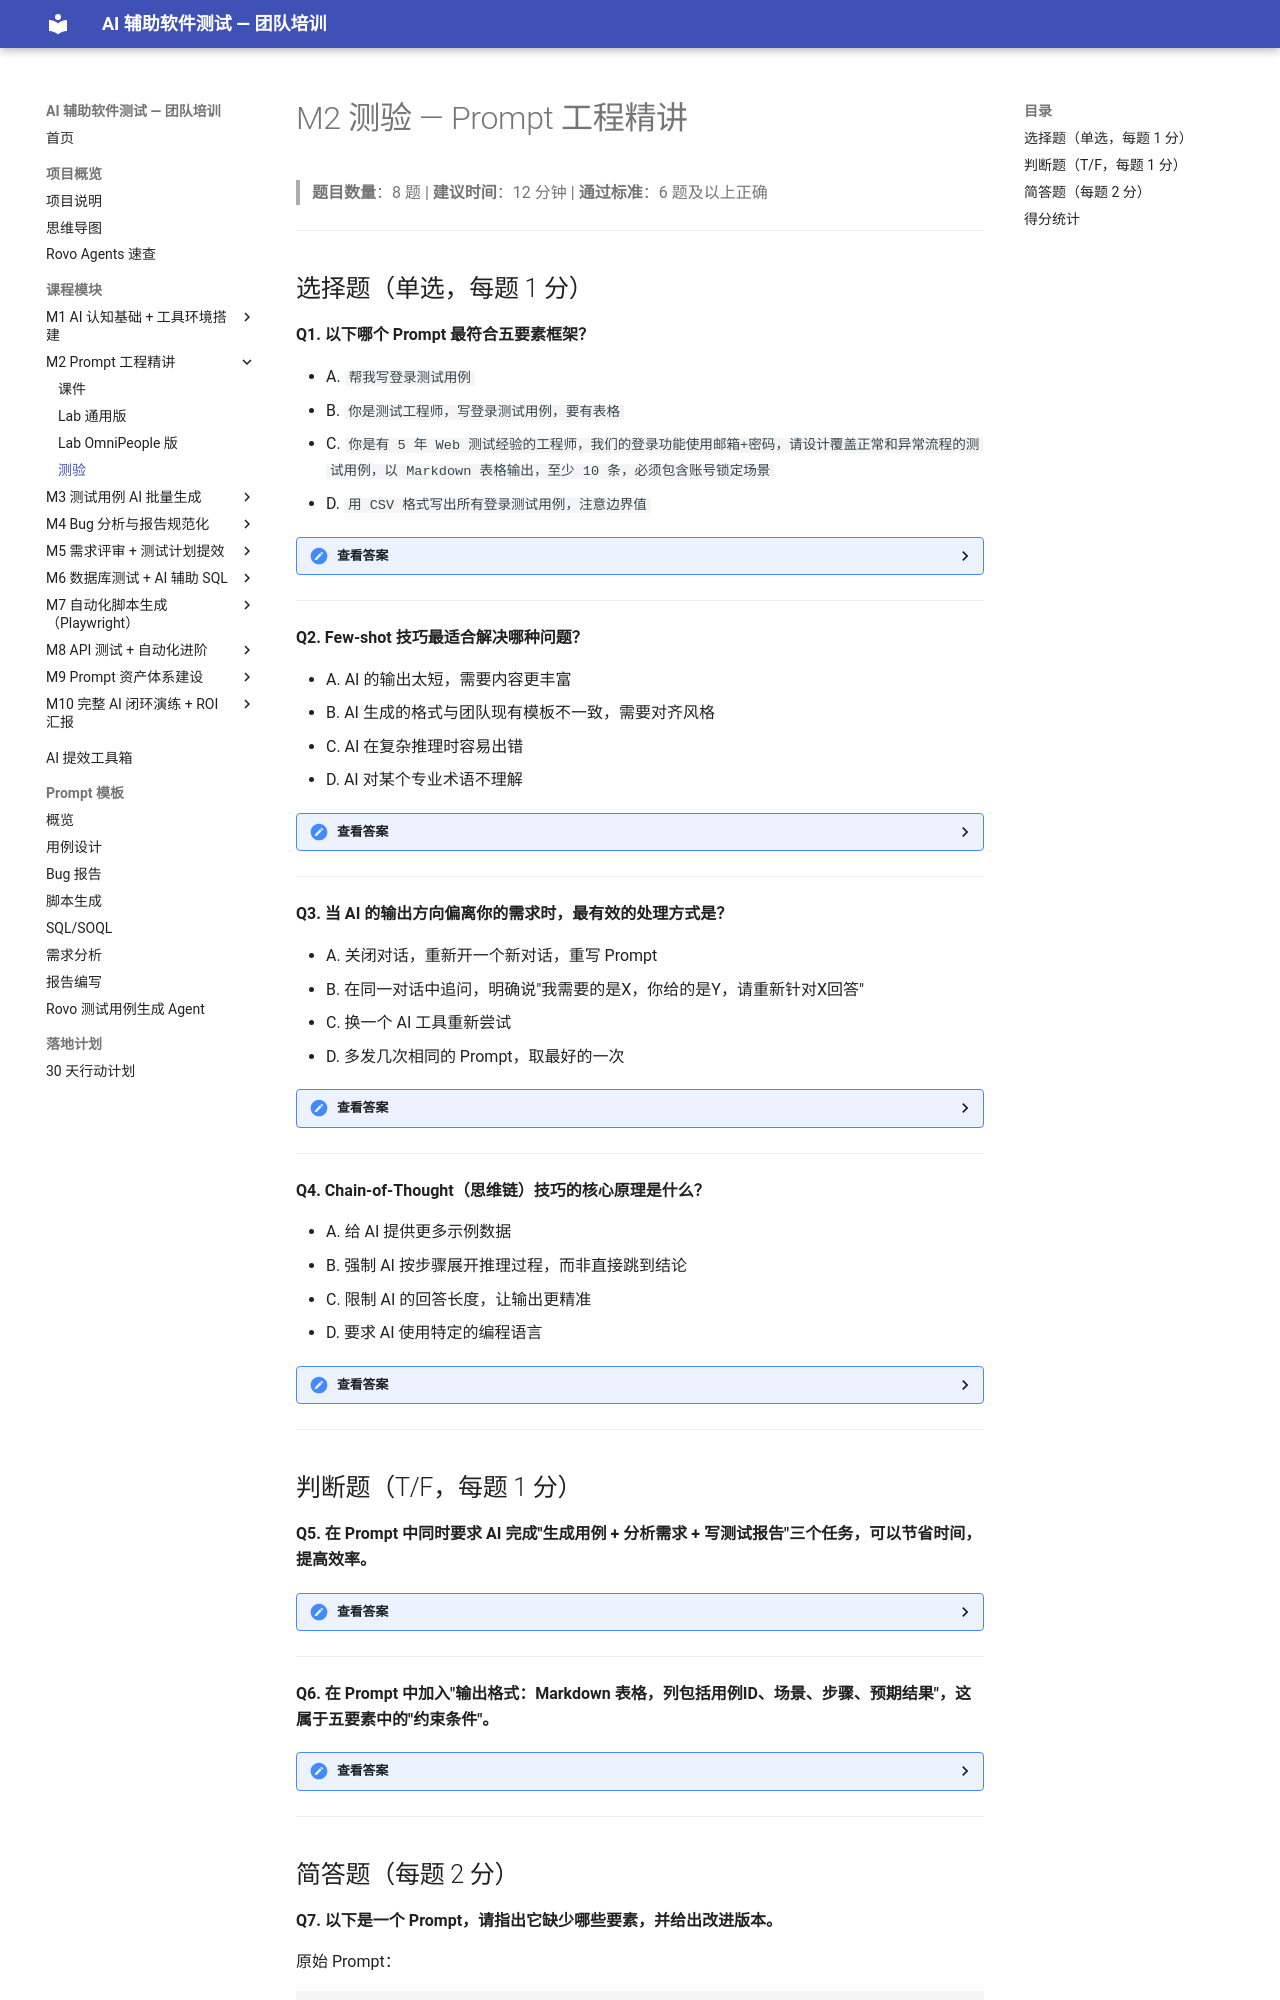

repository: JennyHasACat/AITestingTraining · page: modules/02-prompt-engineering/quiz/index.html · generator: mkdocs

# M2 测验 — Prompt 工程精讲

> **题目数量**：8 题 | **建议时间**：12 分钟 | **通过标准**：6 题及以上正确

---

## 选择题（单选，每题 1 分）

**Q1. 以下哪个 Prompt 最符合五要素框架？**

- A. `帮我写登录测试用例`
- B. `你是测试工程师，写登录测试用例，要有表格`
- C. `你是有 5 年 Web 测试经验的工程师，我们的登录功能使用邮箱+密码，请设计覆盖正常和异常流程的测试用例，以 Markdown 表格输出，至少 10 条，必须包含账号锁定场景`
- D. `用 CSV 格式写出所有登录测试用例，注意边界值`

<details markdown="1">
<summary>查看答案</summary>

**答案：C**

解析：C 包含了角色（5年Web测试经验工程师）、背景（邮箱+密码登录）、任务（设计测试用例）、格式（Markdown表格）、约束（至少10条，含账号锁定）五个要素。A 和 B 缺少大部分要素，D 缺少角色和背景。

</details>

---

**Q2. Few-shot 技巧最适合解决哪种问题？**

- A. AI 的输出太短，需要内容更丰富
- B. AI 生成的格式与团队现有模板不一致，需要对齐风格
- C. AI 在复杂推理时容易出错
- D. AI 对某个专业术语不理解

<details markdown="1">
<summary>查看答案</summary>

**答案：B**

解析：Few-shot（少样本示例）的核心价值是让 AI 对齐特定的格式、风格和模式。通过提供 1–3 个期望输出的示例，AI 能快速理解你的格式要求。A 用约束条件解决，C 用 Chain-of-Thought 解决，D 用背景上下文解决。

</details>

---

**Q3. 当 AI 的输出方向偏离你的需求时，最有效的处理方式是？**

- A. 关闭对话，重新开一个新对话，重写 Prompt
- B. 在同一对话中追问，明确说"我需要的是X，你给的是Y，请重新针对X回答"
- C. 换一个 AI 工具重新尝试
- D. 多发几次相同的 Prompt，取最好的一次

<details markdown="1">
<summary>查看答案</summary>

**答案：B**

解析：在同一对话中追问，AI 能基于上下文理解你的纠正方向。重新开对话会丢失已有的上下文积累。换工具和重复发送都是低效的。

</details>

---

**Q4. Chain-of-Thought（思维链）技巧的核心原理是什么？**

- A. 给 AI 提供更多示例数据
- B. 强制 AI 按步骤展开推理过程，而非直接跳到结论
- C. 限制 AI 的回答长度，让输出更精准
- D. 要求 AI 使用特定的编程语言

<details markdown="1">
<summary>查看答案</summary>

**答案：B**

解析：Chain-of-Thought 通过要求 AI"一步步思考"来提升复杂推理的准确性。直接要求结论时，AI 容易跳过中间推理步骤，产生错误；分步推理能暴露每个逻辑环节，便于验证。

</details>

---

## 判断题（T/F，每题 1 分）

**Q5. 在 Prompt 中同时要求 AI 完成"生成用例 + 分析需求 + 写测试报告"三个任务，可以节省时间，提高效率。**

<details markdown="1">
<summary>查看答案</summary>

**答案：F（错误）**

解析：一次 Prompt 包含多个不同类型任务会导致输出质量下降，AI 通常只能浅层处理每项任务。应拆分为多轮对话，逐步完成，最终质量更高。

</details>

---

**Q6. 在 Prompt 中加入"输出格式：Markdown 表格，列包括用例ID、场景、步骤、预期结果"，这属于五要素中的"约束条件"。**

<details markdown="1">
<summary>查看答案</summary>

**答案：F（错误）**

解析：这属于五要素中的"**输出格式要求**"，而非"约束条件"。约束条件指的是内容边界，如"至少10条"、"必须包含边界值场景"、"不要包含UI样式类测试"等。

</details>

---
